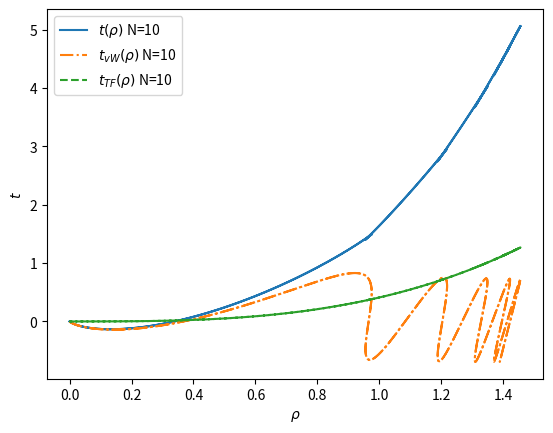

Write Python code to recreate this figure.
#!/usr/bin/env python
"""
The exact kinetic energy functional for a Fermionic gas in a harmonic confinement potential.
For this system the local density method is exact.

References
----------
[Lawes1979] 
    G.P. Lawes, N.H. March, "Exact local density method for linear harmonic oscillator"
    J. Chem. Phys. 71, 1007-1009 (1979)
    https://doi.org/10.1063/1.438398
[Brack2001]
    M. Brack, B.P. van Zyl,
    "Simple Analytical Particle and Kinetic Energy Densities for a Dilute Fermionic Gas
     in a d-Dimensional Harmonic Trap"
    Phys. Rev. Lett. 86, 1574-1577 (2001)
    https://10.1103/PhysRevLett.86.1574
"""
import numpy
from numpy.polynomial.hermite import Hermite
import scipy.special
    
            
class HarmonicOscillator1D:
    def __init__(self, mass=1.0, omega=1.0, hbar=1.0):
        self.mass = mass
        self.omega = omega
        self.hbar = hbar
    def wavefunction(self, x, n=0):
        """
        Evaluate the n-th eigenfunction of the 1D HO wavefunction on a grid x.
        """
        # The harmonic oscillator wavefunctions only depend on the ratio (m*w/hbar)
        zeta = numpy.sqrt(self.mass*self.omega/self.hbar)
        # Hermite polynomials
        def H(n,y):
            coef = numpy.zeros(n+1)
            coef[n] = 1.0
            Hn = Hermite(coef)
            return Hn(y)

        y = zeta * x
        # see https://en.wikipedia.org/wiki/Quantum_harmonic_oscillator
        prefactor = (1.0/numpy.sqrt(pow(2,n)*scipy.special.factorial(n))
                     * pow(zeta/numpy.pi, 1.0/4.0))
        # ψ
        wfn = (prefactor
               * numpy.exp(-0.5 * pow(y,2))
               * H(n,y)
        )
        # ψ'
        wfn_deriv1 = (
            zeta * prefactor
            * numpy.exp(-0.5 * pow(y,2))
            * (y * H(n,y) - H(n+1,y))
        )
        # ψ''
        wfn_deriv2 = (
            zeta**2 * prefactor
            * numpy.exp(-0.5 * pow(y,2))
            * ((y**2+1) * H(n,y) - 2*y*H(n+1,y) + H(n+2,y))
        )

        return wfn, wfn_deriv1, wfn_deriv2

    def density(self, x, n=0):
        wfn, wfn_deriv1, wfn_deriv2 = self.wavefunction(x, n=n)
        rho = wfn**2
        rho_deriv1 = 2*wfn*wfn_deriv1
        rho_deriv2 = 2*(wfn_deriv1**2 + wfn*wfn_deriv2)
        return rho, rho_deriv1, rho_deriv2

    def kinetic_energy_density(self, x, n=0):
        """
        t(x) = -1/2 ψ ψ'' = 1/2 (ψ')² - 1/4 d²/dx² (ψ²)
        """
        # The harmonic oscillator wavefunctions only depend on the ratio (m*w/hbar)
        zeta = numpy.sqrt(self.mass*self.omega/self.hbar)
        y = zeta * x
        # Hermite polynomials
        def H(n,y):
            coef = numpy.zeros(n+1)
            coef[n] = 1.0
            Hn = Hermite(coef)
            return Hn(y)

        prefactor = (1.0/numpy.sqrt(pow(2,n)*scipy.special.factorial(n))
                     * pow(zeta/numpy.pi, 1.0/4.0))
        tn = (
            -pow(self.hbar,2)/(2.0*self.mass) *
            pow(zeta,2) *
            pow(prefactor, 2) *
            numpy.exp(-pow(y,2)) *
            H(n,y) *
            ((pow(y,2)+1) * H(n,y) - 2*y*H(n+1,y) + H(n+2,y))
            )

        return tn

    def kinetic_energy_density_positive(self, x, n=0):
        """
        positive definite kinetic energy density

        tp(x) = 1/2 ψ' ψ'

        It differs from -1/2 ψ ψ''by the term (ψψ)'' which integrates to 0.
        """
        # The harmonic oscillator wavefunctions only depend on the ratio (m*w/hbar)
        zeta = numpy.sqrt(self.mass*self.omega/self.hbar)
        y = zeta * x
        # Hermite polynomials
        def H(n,y):
            coef = numpy.zeros(n+1)
            coef[n] = 1.0
            Hn = Hermite(coef)
            return Hn(y)

        prefactor = (1.0/numpy.sqrt(pow(2,n)*scipy.special.factorial(n))
                     * pow(zeta/numpy.pi, 1.0/4.0))
        tn = (
            pow(self.hbar,2)/(2.0*self.mass) *
            pow(zeta,2) *
            pow(prefactor, 2) *
            numpy.exp(-pow(y,2)) *
            pow(y*H(n,y) - H(n+1,y), 2)
            )

        return tn

    
    
class FermiGasHarmonicPotential:
    def __init__(self,
                 mass=1.0,
                 omega=1.0,
                 hbar=1.0,
                 number_of_electrons=10):
        # Harmonic oscillator
        self.mass = mass
        self.omega = omega
        self.hbar = hbar
        # number of Fermions
        self.number_of_electrons = number_of_electrons
        # The N electrons occupied the lowest N eigenstates of
        # the harmonic oscillator.
        self.HO = HarmonicOscillator1D(mass, omega, hbar)
        
    def electron_density(self, x):
        rho = 0.0*x
        rho_deriv1 = 0.0*x
        rho_deriv2 = 0.0*x
        for n in range(0, self.number_of_electrons):
            rho_n, rho_n_deriv1, rho_n_deriv2 = self.HO.density(x, n)
            rho += rho_n
            rho_deriv1 += rho_n_deriv1
            rho_deriv2 += rho_n_deriv2
        return rho, rho_deriv1, rho_deriv2

    def kinetic_energy_density(self, x):
        ked = 0.0*x
        for n in range(0, self.number_of_electrons):
            ked += self.HO.kinetic_energy_density(x, n)
        return ked
    
    def kinetic_energy_density_positive(self, x):
        ked = 0.0*x
        for n in range(0, self.number_of_electrons):
            ked += self.HO.kinetic_energy_density_positive(x, n)
        return ked

    def kinetic_energy_density_average(self, x):
        """
        Kinetic energy density of Eqn. (7) in [Brack2001]
        """
        ked = 0.0*x
        for n in range(0, self.number_of_electrons):
            ked += 0.5 * (self.HO.kinetic_energy_density_positive(x, n) +
                          self.HO.kinetic_energy_density(x, n))
        return ked
    
    def total_energy_exact(self):
        energy = 0.0
        for n in range(0, self.number_of_electrons):
            energy += self.hbar * self.omega * (n + 1.0/2.0)
        return energy

    def integrated_density(self, x):
        # differential
        dx = numpy.ediff1d(x, to_end=x[-1]-x[-2])
        rho, _, _ = self.electron_density(x)
        electrons = numpy.sum(rho*dx)
        return electrons
    
    def integrated_total_energy(self, x):
        rho, _, _ = self.electron_density(x)
        # potential energy
        v = 0.5 * self.mass * pow(self.omega * x, 2)
        # kinetic energy density
        t = self.kinetic_energy_density(x)

        # differential
        dx = numpy.ediff1d(x, to_end=x[-1]-x[-2])

        energy = numpy.sum( (t + v*rho)*dx )

        return energy

    def kinetic_energy_density_vW(self, x):
        """
        t(x) = 1/8 (ρ' ρ')/ρ - 1/4 ρ''
        """
        rho, rho_deriv1, rho_deriv2 = self.electron_density(x)
        t_vW = 1.0/8.0 * rho_deriv1**2 / rho - 1.0/4.0 * rho_deriv2

        return t_vW

    def kinetic_energy_density_TF(self, x):
        """
        see Eqn. 33 in [Brack2001]
        """
        rho, _, _ = self.electron_density(x)
        t_TF = (pow(self.hbar,2)/(2.0*self.mass)
                * pow(numpy.pi,2)/12.0
                * pow(rho,3)
        )

        return t_TF

    def kinetic_energy_density_LDA(self, x):
        """
        Eqn. (A4) from [Lawes1979] is evaluated for a range of dt/dρ values.
        Then the curve ρ(dt/dρ) is inverted to give dt/dρ(ρ) and t(ρ) is obtained
        by integrating

            t(ρ) = ∫ dt/dρ(ρ') dρ'

        from ρ'=0 to ρ'=ρ
        """
        # Hermite polynomials
        def H(n,y):
            coef = numpy.zeros(n+2)
            coef[n] = 1.0
            Hn = Hermite(coef)
            return Hn(y)

        N = self.number_of_electrons
        normalization = (
            1.0/pow(numpy.pi,1.0/4.0) *
            numpy.sqrt(1.0/(pow(2,N-1)*scipy.special.factorial(N-1)))
            )
        
        def density_vs_dtdrho(dt_drho):
            y = numpy.sqrt(2*N - 2*dt_drho)
            rho = pow(normalization,2) * numpy.exp(-y**2) * (
                N * pow(H(N-1,y),2) +
                2*pow(N-1,2) * pow(H(N-2,y),2) -
                2*(N-1) * y * H(N-1,y) * H(N-2,y))
            return rho

        dt = numpy.linspace(-10.0, 10.0, 5000)
        rho = density_vs_dtdrho(dt)

        plt.plot(rho, dt)
        plt.show()
                   
    
if __name__ == "__main__":
    import matplotlib.pyplot as plt

    for N in [10]: #[1,2,3]: #,5,10,20]:
        fermi_gas = FermiGasHarmonicPotential(number_of_electrons=N, omega=1.0)
        x = numpy.linspace(-20.0, 20.0, 4000)

        ### DEBUG
        #fermi_gas.kinetic_energy_density_LDA(x)
        ###
    
        rho, rho_deriv1, rho_deriv2 = fermi_gas.electron_density(x)
        ked = fermi_gas.kinetic_energy_density(x)
        ked_vW = fermi_gas.kinetic_energy_density_vW(x)
        ked_TF = fermi_gas.kinetic_energy_density_TF(x)

        print("Total energy (exact) = ", fermi_gas.total_energy_exact())
        print("Total energy         = ", fermi_gas.integrated_total_energy(x))
        print("Numbef of electrons (exact) = ", fermi_gas.number_of_electrons)
        print("Integral of density         = ", fermi_gas.integrated_density(x))
        """
        plt.plot(x, rho, label=r"$\rho(x)$")
        plt.plot(x, ked, label=r"$t(x)$")
        """
    
        l, = plt.plot(rho, ked,
                      label=r"$t(\rho)$ N=%d" % N)
        plt.plot(rho, ked_vW,
                 ls="-.",
                 #color=l.get_color(), lw=2, alpha=0.2,
                 label=r"$t_{vW}(\rho)$ N=%d" % N)
        plt.plot(rho, ked_TF,
                 ls="--",
                 #color=l.get_color(), lw=2, alpha=0.2,
                 label=r"$t_{TF}(\rho)$ N=%d" % N)
        """
        plt.plot(rho, 2.35*rho**3, #1.65*rho**3,
                 ls="--",
                 #color=l.get_color(), lw=2, alpha=0.2,
                 label=r"$c \rho^3$ N=%d" % N)
        """
        """
        plt.plot(rho, ked/ked_vW,
                 ls="--",
                 label=r"$t/t_{vW}$ N=%d" % N)
        """
        
    plt.xlabel(r"$\rho$")
    plt.ylabel(r"$t$")

    plt.legend()
    plt.show()
